Labelled photos from "naruto handsign data", an image-classification folder in ericwang10/naruto-hand-signs-identifier. The possible labels are: bird hand sign, boar hand sign, dog hand sign, dragon hand sign, hare hand sign, horse hand sign, monkey hand sign.

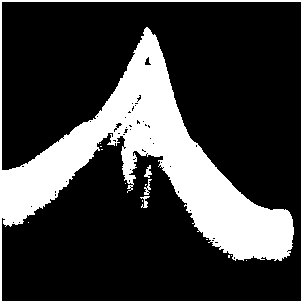
Label: bird hand sign

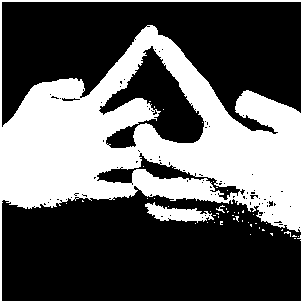
Label: horse hand sign

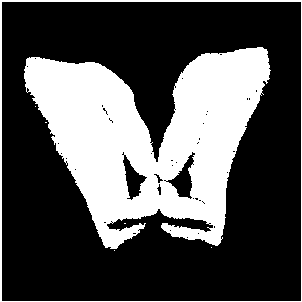
Label: boar hand sign

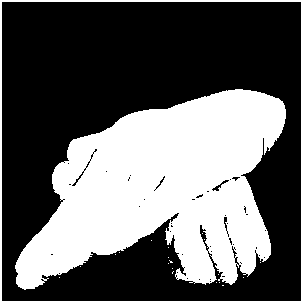
Label: dog hand sign

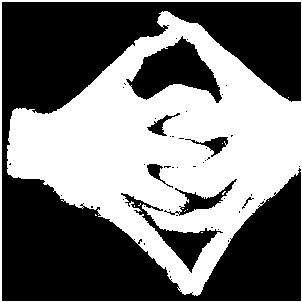
Label: dragon hand sign

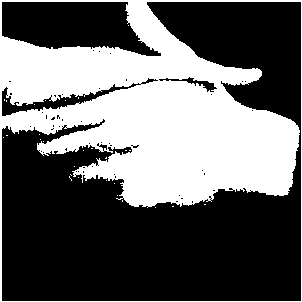
Label: hare hand sign
